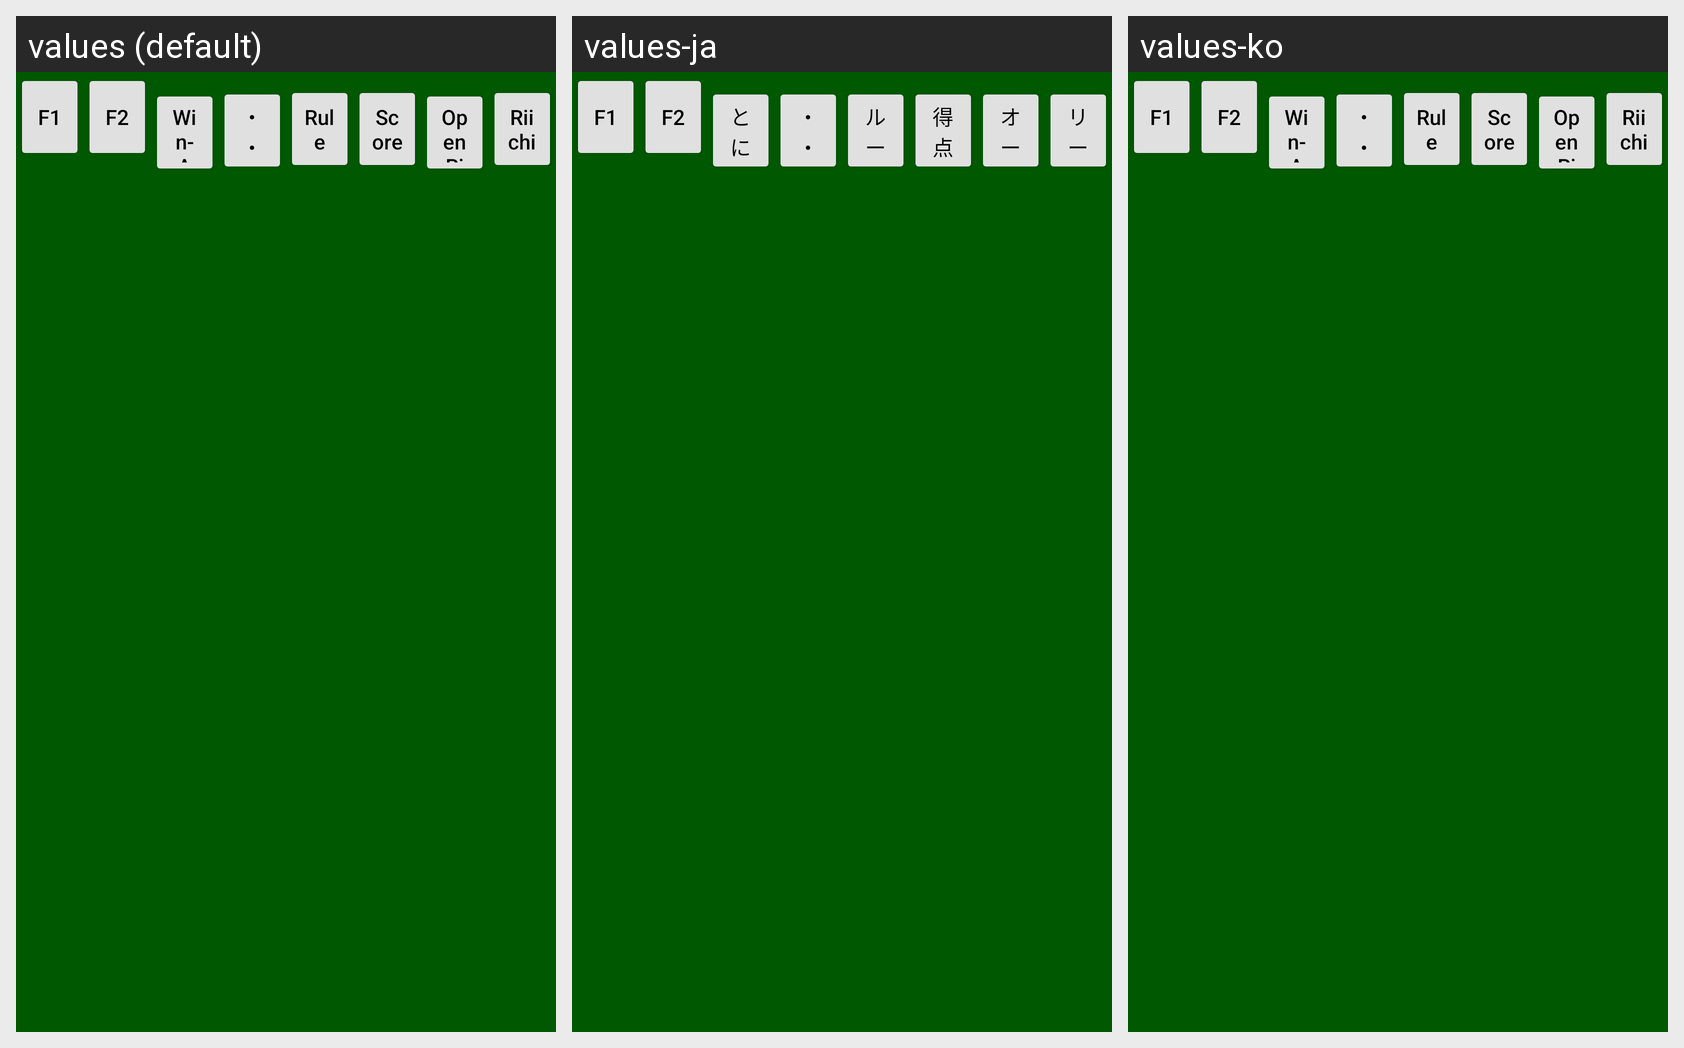

For this localized Android screen grid, give each drawn string resource with its value in every locale shown.
Android screen res/layout/gvbuttons_top.xml rendered under 3 locales, left to right: values (default), values-ja, values-ko. Device: Nexus 5 (rendered at 1080×1920; each locale shown at half size, 540×960, under a caption strip naming it); theme AppTheme.NoActionBar.
Strings drawn on this screen, with the default value and each locale's value (text and hints the layout hard-codes, and strings that could not be matched under every locale, appear in the picture but are not listed):

Label_Anyway
  values: Win-A
  values-ja: とに和
  values-ko: Win-A  [not translated; the default value is used]

Label_MenuInGame
  values: ・・・
  values-ja: ・・・
  values-ko: ・・・  [not translated; the default value is used]

Label_ShowRule
  values: Rule
  values-ja: ルール
  values-ko: Rule  [not translated; the default value is used]

UserAction_DlgComp
  values: Score
  values-ja: 得点
  values-ko: Score  [not translated; the default value is used]

Label_OpenReach
  values: OpenRi
  values-ja: オープンリ
  values-ko: OpenRi  [not translated; the default value is used]

UserAction_Reach
  values: Riichi
  values-ja: リーチ
  values-ko: Riichi  [not translated; the default value is used]
